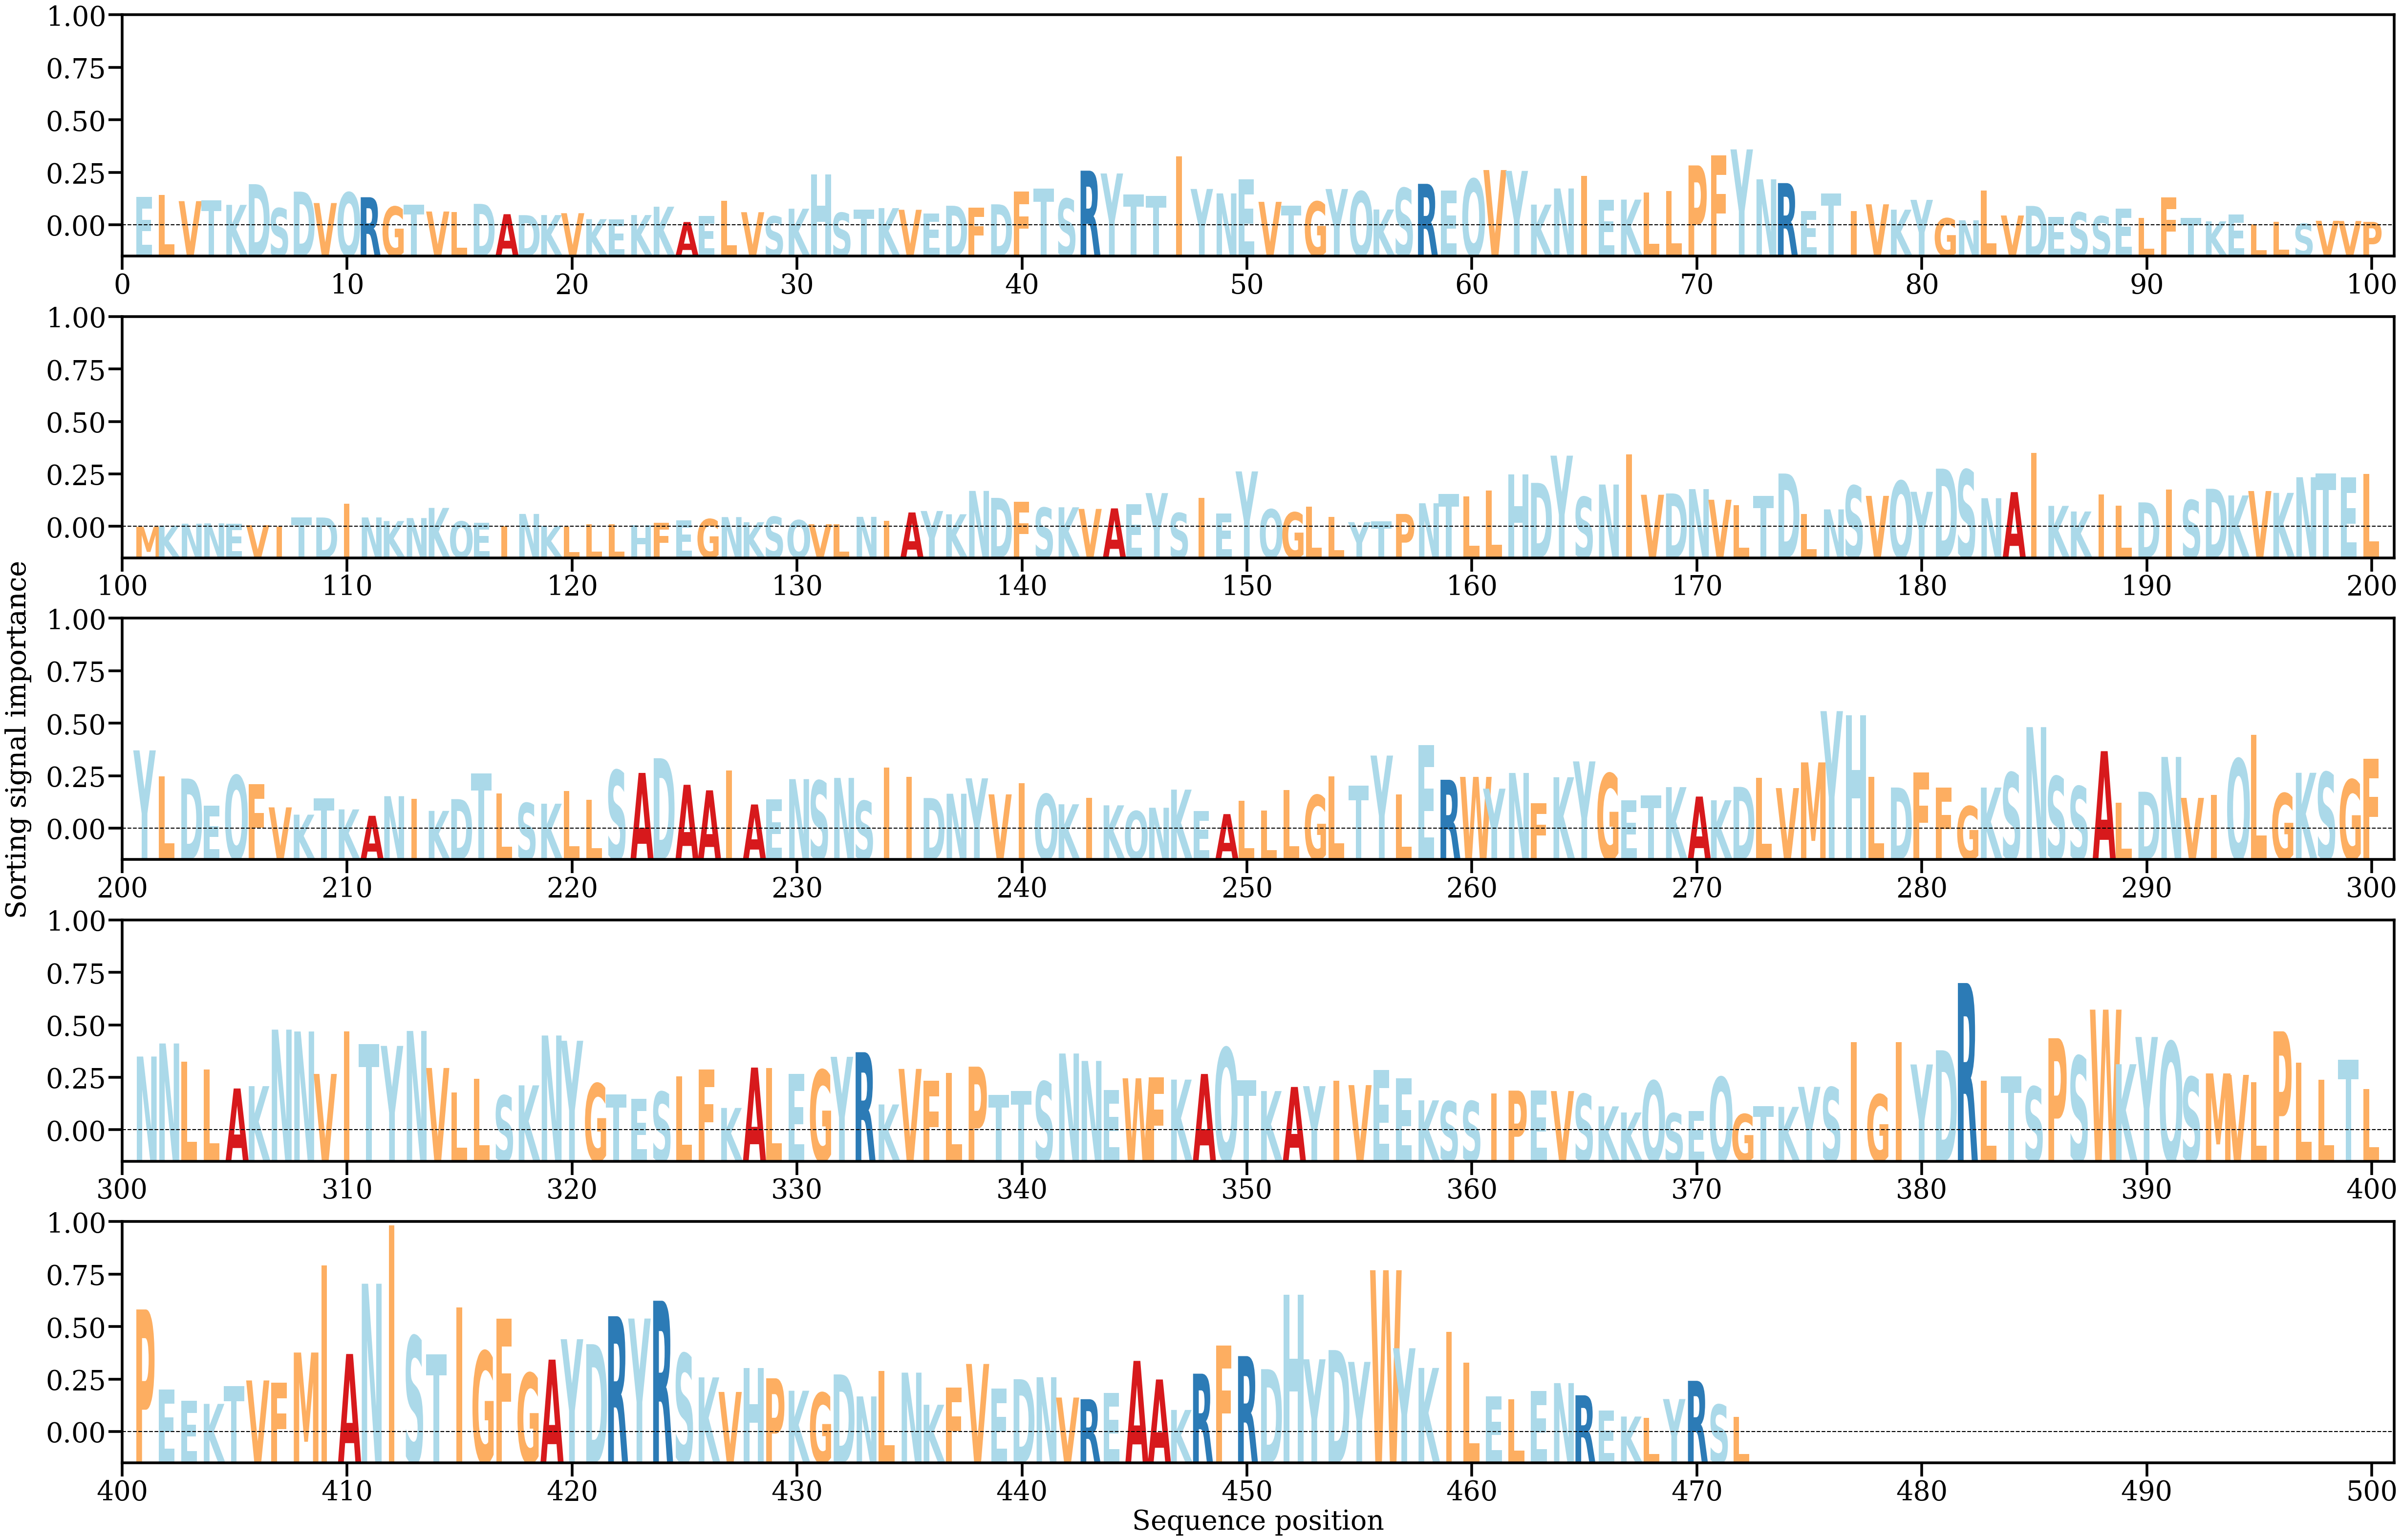

The data file committed next to this chart (first rows):
AA, Alpha
E, [0.00144072]
L, [0.00153668]
V, [0.00123787]
T, [0.00128616]
K, [0.00105169]
D, [0.00208799]
S, [0.00088239]
D, [0.00171302]
V, [0.0011425]
Q, [0.0016706]
R, [0.0014342]
G, [0.00096175]
T, [0.00106924]
V, [0.00071779]
L, [0.000696]
D, [0.00110174]
A, [0.00058358]
D, [0.00053604]
K, [0.00053993]
V, [0.00063347]
K, [0.00033504]
E, [0.000331]
K, [0.00054143]
K, [0.00095883]
A, [0.00018983]
E, [0.00049657]
L, [0.00124773]
V, [0.00068348]
S, [0.0004767]
K, [0.00085876]
H, [0.00256678]
S, [0.00065459]
T, [0.00080326]
K, [0.00088875]
V, [0.00080475]
E, [0.00061245]
D, [0.00100722]
F, [0.00092264]
D, [0.00107911]
F, [0.00170788]
T, [0.00185628]
S, [0.00136098]
R, [0.00276421]
Y, [0.00262415]
T, [0.00156626]
T, [0.00150818]
I, [0.00349153]
Y, [0.00184822]
N, [0.001625]
E, [0.00232259]
V, [0.00120321]
T, [0.00101314]
G, [0.00121487]
Y, [0.00184511]
Q, [0.00172285]
K, [0.00081927]
S, [0.00189197]
R, [0.00210495]
E, [0.00176037]
Q, [0.00235067]
... 412 more rows
